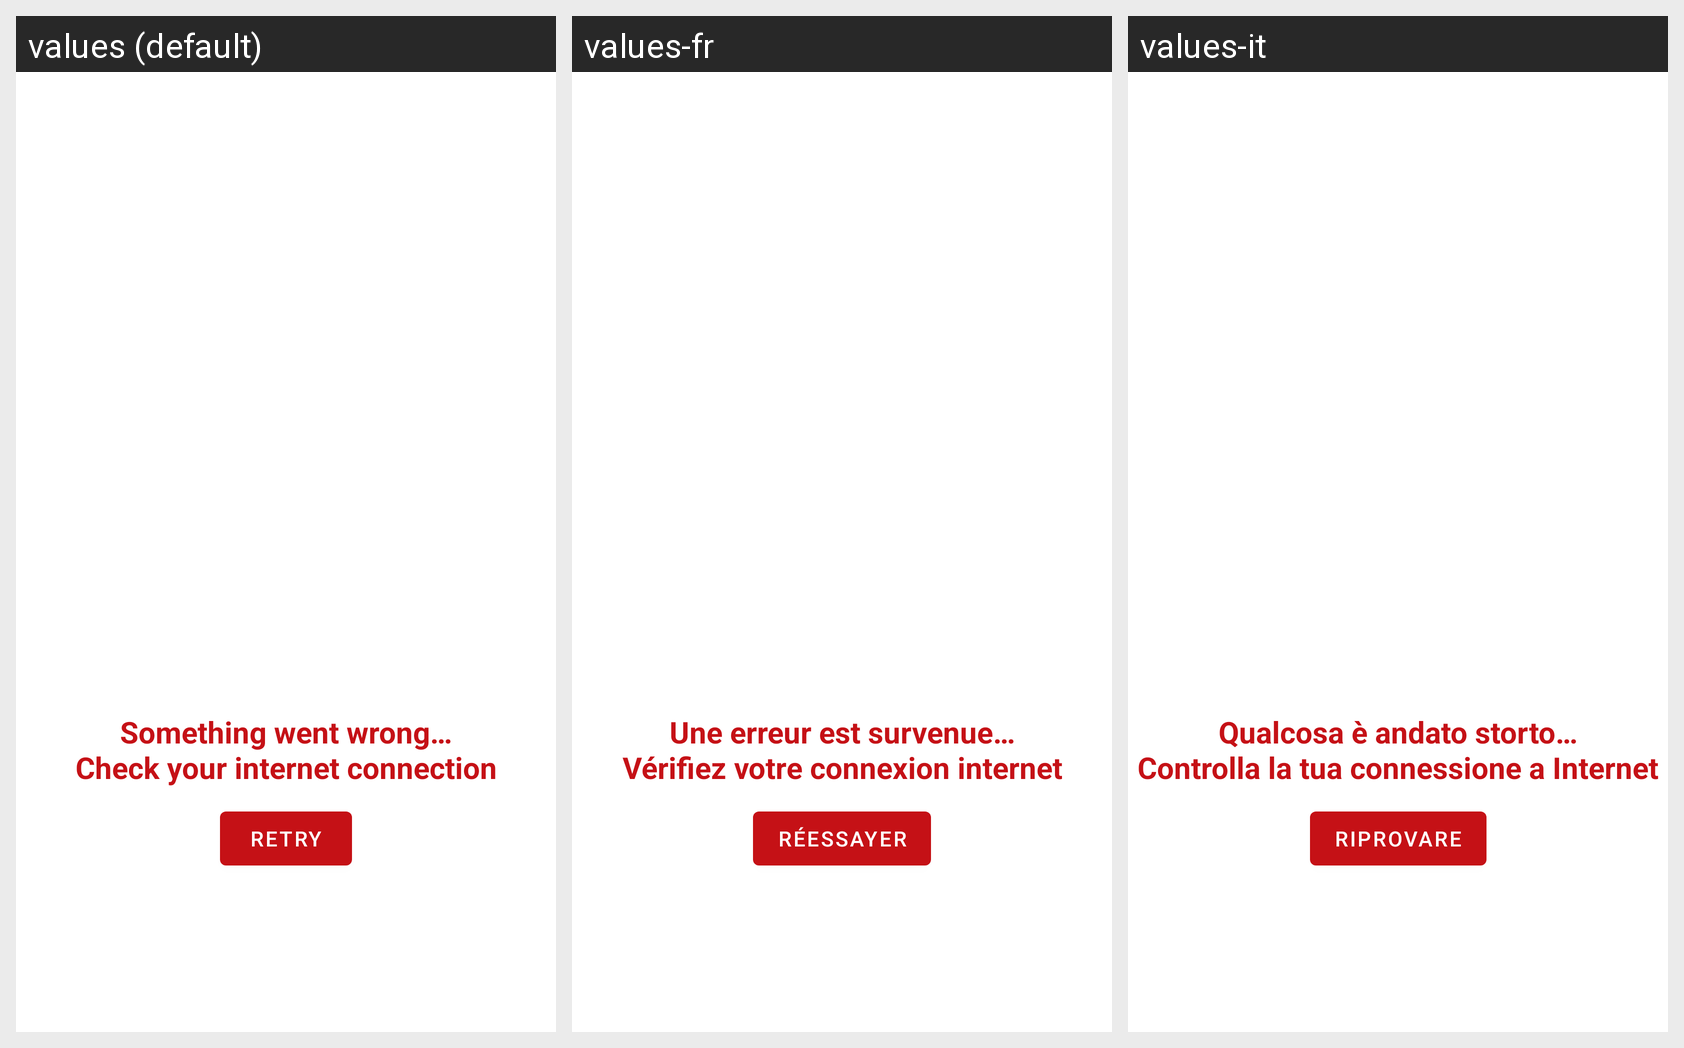

Translations of the strings shown on this Android screen, per locale in the grid:
Android screen res/layout/layout_error.xml rendered under 3 locales, left to right: values (default), values-fr, values-it. Device: Nexus 5 (rendered at 1080×1920; each locale shown at half size, 540×960, under a caption strip naming it); theme Theme.Yfitops.
Other locales in the repository, not shown: values-ja, values-pt, values-ru.
Strings drawn on this screen, with the default value and each locale's value (text and hints the layout hard-codes, and strings that could not be matched under every locale, appear in the picture but are not listed):

txt_error
  values: Something went wrong…
      Check your internet connection
  values-fr: Une erreur est survenue…
      Vérifiez votre connexion internet
  values-it: Qualcosa è andato storto…
      Controlla la tua connessione a Internet

txt_retry
  values: Retry
  values-fr: Réessayer
  values-it: riprovare
